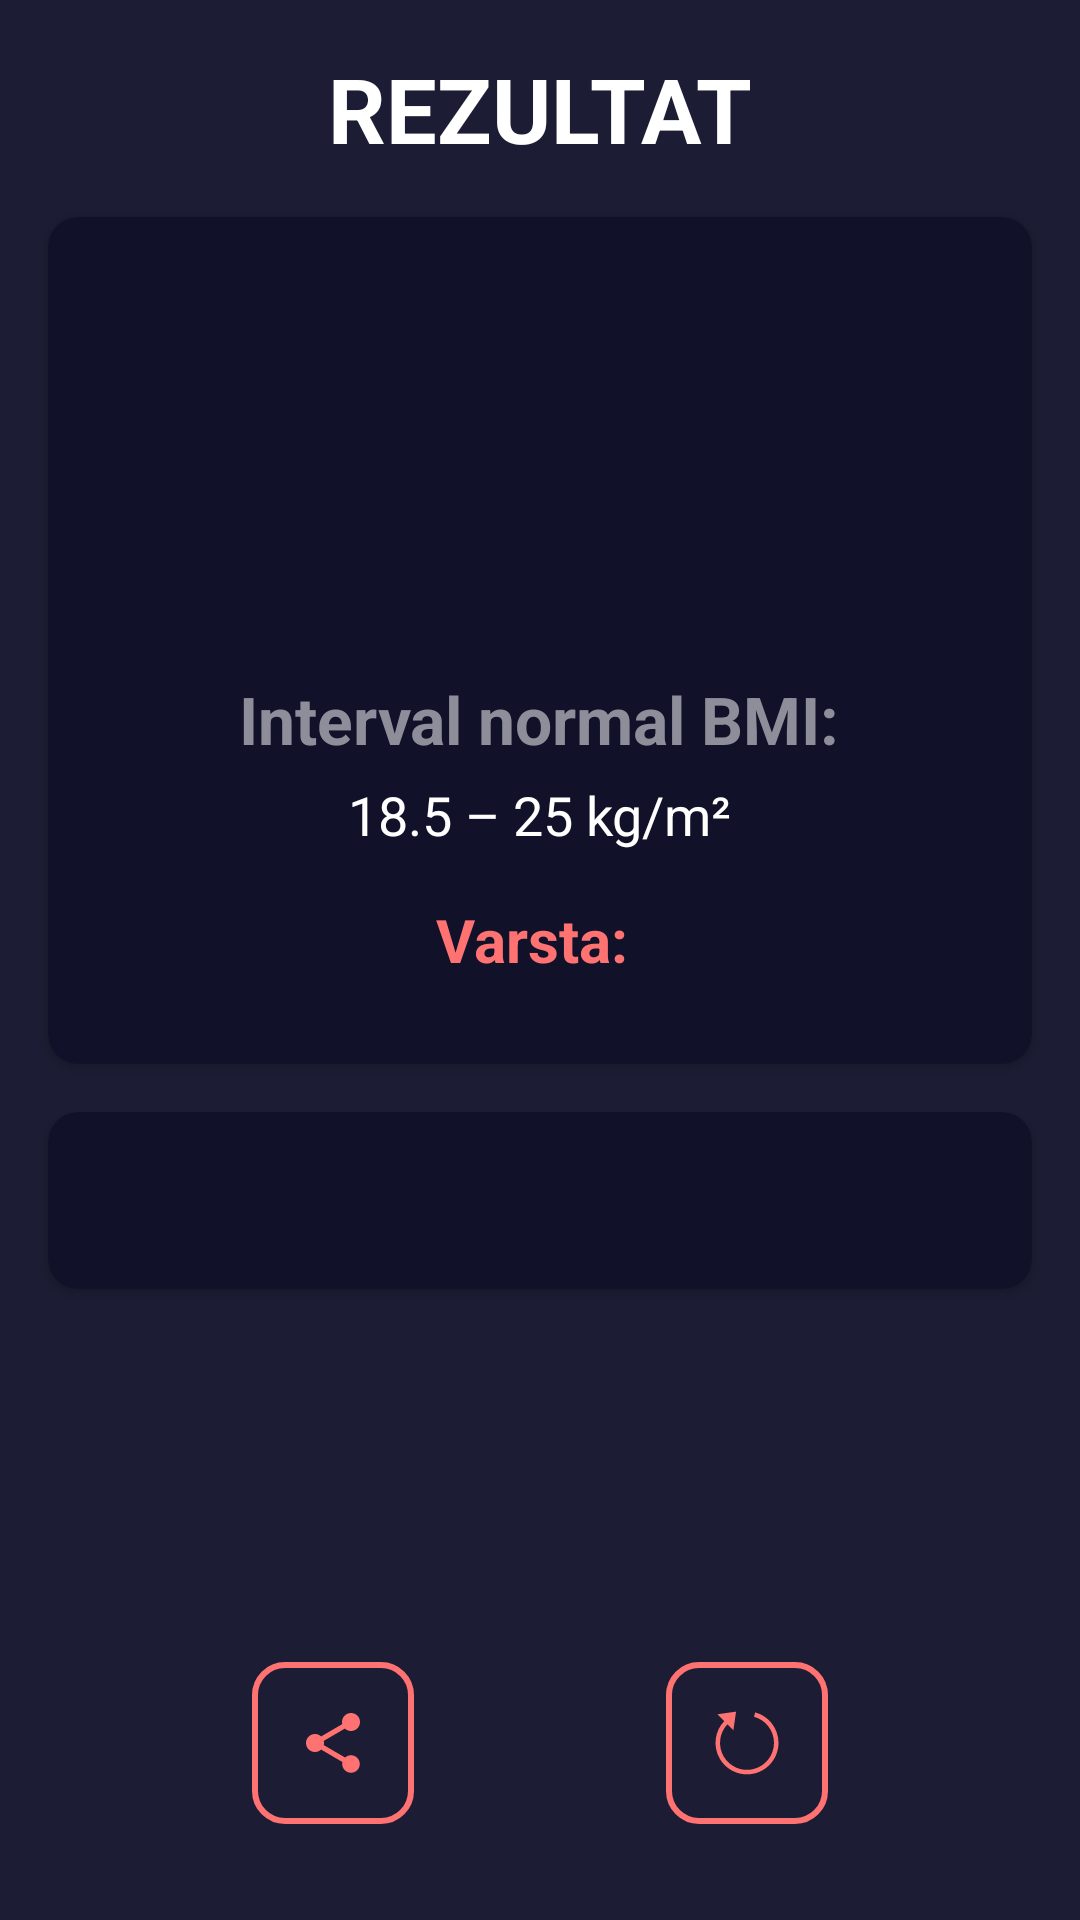

The Android layout XML behind this screen, and the referenced resources:
<!-- AndroidManifest.xml: application theme Theme.IHealth -->
<!-- res/layout/fragment_result.xml -->
<?xml version="1.0" encoding="utf-8"?>
<androidx.constraintlayout.widget.ConstraintLayout xmlns:android="http://schemas.android.com/apk/res/android"
    xmlns:app="http://schemas.android.com/apk/res-auto"
    xmlns:tools="http://schemas.android.com/tools"
    android:layout_width="match_parent"
    android:layout_height="match_parent"
    android:background="@color/stepper"
    tools:context=".ui.fragments.bmi.ResultFragment">

    <TextView
        android:id="@+id/textView"
        android:layout_width="wrap_content"
        android:layout_height="wrap_content"
        android:layout_margin="16dp"
        android:layout_marginEnd="16dp"
        android:text="@string/your_result"
        android:textAllCaps="true"
        android:textColor="@android:color/white"
        android:textSize="30sp"
        android:textStyle="bold"
        app:layout_constraintBottom_toTopOf="@+id/result_card"
        app:layout_constraintEnd_toEndOf="parent"
        app:layout_constraintStart_toStartOf="parent"
        app:layout_constraintTop_toTopOf="parent" />

    <androidx.cardview.widget.CardView
        android:id="@+id/result_card"
        android:layout_width="match_parent"
        android:layout_height="wrap_content"
        android:layout_marginLeft="16dp"
        android:layout_marginTop="16dp"
        android:layout_marginRight="16dp"
        app:cardBackgroundColor="@color/card_background"
        app:cardCornerRadius="10sp"
        app:layout_constraintEnd_toEndOf="parent"
        app:layout_constraintHorizontal_bias="0.5"
        app:layout_constraintStart_toStartOf="parent"
        app:layout_constraintTop_toBottomOf="@+id/textView">

        <LinearLayout
            android:layout_width="match_parent"
            android:layout_height="wrap_content"
            android:gravity="center"
            android:orientation="vertical"
            android:padding="20dp">

            <TextView
                android:id="@+id/condition"
                android:layout_width="wrap_content"
                android:layout_height="wrap_content"
                android:layout_marginTop="15dp"
                android:textColor="@color/green"
                android:textSize="20sp"
                android:textStyle="bold" />

            <TextView
                android:id="@+id/your_bmi"
                android:layout_width="wrap_content"
                android:layout_height="wrap_content"
                android:layout_marginTop="8dp"
                android:textColor="@android:color/white"
                android:textSize="50sp"
                android:textStyle="bold" />

            <TextView
                android:layout_width="wrap_content"
                android:layout_height="wrap_content"
                android:layout_marginTop="16dp"
                android:text="@string/normal_bmi_range"
                android:textColor="#8D8E99"
                android:textSize="22sp"
                android:textStyle="bold" />

            <TextView
                android:layout_width="wrap_content"
                android:layout_height="wrap_content"
                android:layout_marginTop="5dp"
                android:text="@string/_18_5_25_kg_m2"
                android:textColor="@android:color/white"
                android:textSize="18sp" />

            <LinearLayout
                android:layout_width="wrap_content"
                android:layout_height="wrap_content"
                android:layout_marginTop="16dp"
                android:layout_marginBottom="8dp"
                android:gravity="center"
                android:orientation="horizontal">

                <TextView
                    android:layout_width="wrap_content"
                    android:layout_height="wrap_content"
                    android:text="@string/your_age"
                    android:textColor="@color/rosu"
                    android:textSize="20sp"
                    android:textStyle="bold" />

                <TextView
                    android:id="@+id/ageTxt"
                    android:layout_width="wrap_content"
                    android:layout_height="wrap_content"
                    android:layout_marginStart="5dp"
                    android:textColor="@android:color/white"
                    android:textSize="20sp" />

            </LinearLayout>

        </LinearLayout>

    </androidx.cardview.widget.CardView>

    <androidx.cardview.widget.CardView
        android:id="@+id/sug_container"
        android:layout_width="match_parent"
        android:layout_height="wrap_content"
        android:layout_marginLeft="16dp"
        android:layout_marginTop="16dp"
        android:layout_marginRight="16dp"
        app:cardBackgroundColor="@color/card_background"
        app:cardCornerRadius="10sp"
        app:layout_constraintEnd_toEndOf="parent"
        app:layout_constraintStart_toStartOf="parent"
        app:layout_constraintTop_toBottomOf="@+id/result_card">

        <TextView
            android:id="@+id/suggestion"
            android:layout_width="match_parent"
            android:layout_height="match_parent"
            android:padding="20sp" />

    </androidx.cardview.widget.CardView>

    <ImageView
        android:id="@+id/share"
        android:layout_width="wrap_content"
        android:layout_height="wrap_content"
        android:layout_marginBottom="32dp"
        android:background="@drawable/result_btn"
        android:contentDescription="@string/share"
        android:padding="15dp"
        android:src="@drawable/ic_share"
        app:layout_constraintBottom_toBottomOf="parent"
        app:layout_constraintEnd_toStartOf="@+id/recalculate"
        app:layout_constraintHorizontal_bias="0.5"
        app:layout_constraintStart_toStartOf="parent"
        app:layout_constraintTop_toBottomOf="@+id/sug_container"
        app:layout_constraintVertical_bias="1.0" />

    <ImageView
        android:id="@+id/recalculate"
        android:layout_width="wrap_content"
        android:layout_height="wrap_content"
        android:layout_marginBottom="32dp"
        android:background="@drawable/result_btn"
        android:contentDescription="@string/recalculate"
        android:padding="15dp"
        android:src="@drawable/ic_refresh"
        app:layout_constraintBottom_toBottomOf="parent"
        app:layout_constraintEnd_toEndOf="parent"
        app:layout_constraintHorizontal_bias="0.5"
        app:layout_constraintStart_toEndOf="@+id/share"
        app:layout_constraintTop_toBottomOf="@+id/sug_container"
        app:layout_constraintVertical_bias="1.0"
        app:shapeAppearanceOverlay="@style/circleImageView" />


</androidx.constraintlayout.widget.ConstraintLayout>
<!-- resources referenced by this layout -->
<resources>
  <color name="card_background">#11122A</color>
  <color name="green">#388E3C</color>
  <color name="rosu">#FF7272</color>
  <color name="stepper">#1C1D34</color>
  <!-- drawable ic_refresh (drawable) -->
  <vector xmlns:android="http://schemas.android.com/apk/res/android"
      android:width="24dp"
      android:height="24dp"
      android:viewportWidth="24"
      android:viewportHeight="24"
      android:tint="@color/rosu">
      <path
          android:fillColor="@color/white"
          android:pathData="M8.35 1.55l-6.2 0.87L4.43 4.7c-1.55 1.6-2.54 3.67-2.84 5.89-0.3 2.29 0.16 4.61 1.32 6.61 1.15 2 2.94 3.57 5.07 4.45 2.14 0.89 4.5 1.04 6.74 0.45 2.23-0.6 4.2-1.92 5.6-3.75 1.41-1.84 2.18-4.08 2.18-6.4 0-2.3-0.76-4.55-2.17-6.39-1.41-1.83-3.38-3.15-5.61-3.75l-0.39 1.45c1.91 0.51 3.6 1.64 4.81 3.22 1.2 1.57 1.86 3.5 1.86 5.47 0 1.99-0.65 3.91-1.86 5.48-1.2 1.57-2.9 2.7-4.81 3.21-1.91 0.52-3.94 0.39-5.77-0.37-1.84-0.76-3.37-2.1-4.36-3.82-0.96-1.68-1.36-3.63-1.13-5.56 0.23-1.93 1.08-3.73 2.42-5.13l1.97 1.97 0.22-1.49 0.67-4.7Z"/>
  </vector>
  <!-- drawable ic_share (drawable) -->
  <vector xmlns:android="http://schemas.android.com/apk/res/android"
      android:width="24dp"
      android:height="24dp"
      android:viewportWidth="24"
      android:viewportHeight="24"
      android:tint="@color/rosu">
      <path
          android:fillColor="@color/white"
          android:pathData="M18,16.08c-0.76,0 -1.44,0.3 -1.96,0.77L8.91,12.7c0.05,-0.23 0.09,-0.46 0.09,-0.7s-0.04,-0.47 -0.09,-0.7l7.05,-4.11c0.54,0.5 1.25,0.81 2.04,0.81 1.66,0 3,-1.34 3,-3s-1.34,-3 -3,-3 -3,1.34 -3,3c0,0.24 0.04,0.47 0.09,0.7L8.04,9.81C7.5,9.31 6.79,9 6,9c-1.66,0 -3,1.34 -3,3s1.34,3 3,3c0.79,0 1.5,-0.31 2.04,-0.81l7.12,4.16c-0.05,0.21 -0.08,0.43 -0.08,0.65 0,1.61 1.31,2.92 2.92,2.92 1.61,0 2.92,-1.31 2.92,-2.92s-1.31,-2.92 -2.92,-2.92z"/>
  </vector>
  <!-- drawable result_btn (drawable) -->
  <?xml version="1.0" encoding="utf-8"?>
  <shape
      xmlns:android="http://schemas.android.com/apk/res/android"
      android:shape="rectangle">
  
      <stroke android:width="2dp" android:color="@color/rosu" />
  
      <size android:height="50dp"
          android:width="50dp"/>
  
      <corners android:radius="10dp"/>
  
  </shape>
  <string name="_18_5_25_kg_m2">18.5 – 25 kg/m²</string>
  <string name="normal_bmi_range">Interval normal BMI:</string>
  <string name="recalculate">Recalculate your BMI</string>
  <string name="share">Distribuie rezultatul</string>
  <string name="your_age">Varsta:</string>
  <string name="your_result">Rezultat</string>
  <style name="circleImageView" parent="">
          <item name="cornerFamily">rounded</item>
          <item name="cornerSize">5%</item>
      </style>
  <style name="Theme.IHealth" parent="Theme.MaterialComponents.DayNight.DarkActionBar">
          
          <item name="colorPrimary">@color/orange</item>
          <item name="colorPrimaryVariant">@color/orange</item>
          <item name="colorOnPrimary">@color/white</item>
          
          <item name="colorSecondary">@color/teal_200</item>
          <item name="colorSecondaryVariant">@color/teal_700</item>
          <item name="colorOnSecondary">@color/black</item>
          
          <item name="android:statusBarColor">?attr/colorPrimaryVariant</item>
          
      </style>
  <color name="white">#FFFFFFFF</color>
  <color name="orange">#FF9800</color>
  <color name="teal_200">#FF03DAC5</color>
  <color name="teal_700">#FF018786</color>
  <color name="black">#FF000000</color>
</resources>
